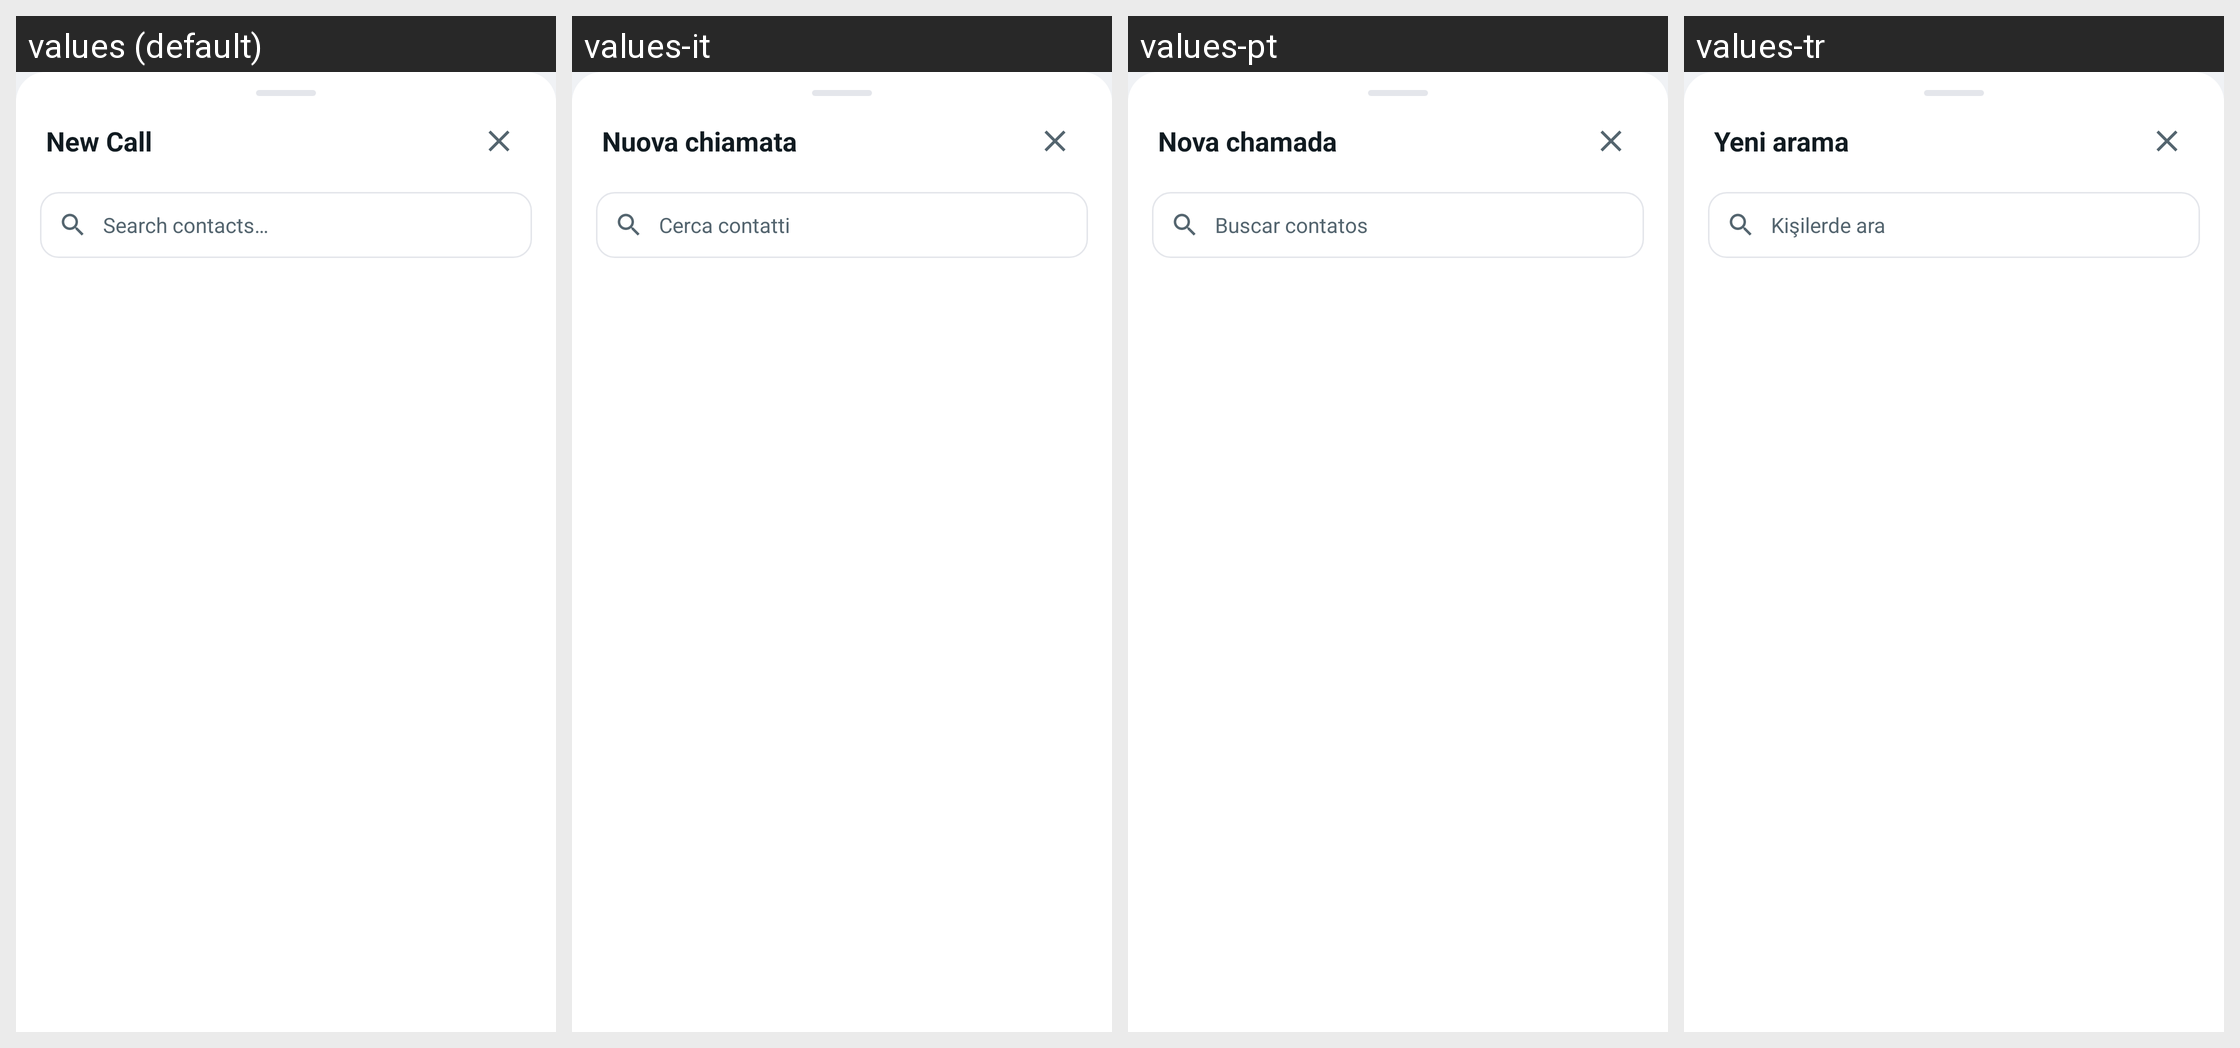

The same Android screen rendered under several of its app's locales, left to right. List the strings drawn on it with the default value and each locale's translation.
Android screen res/layout/bottom_sheet_new_call.xml rendered under 4 locales, left to right: values (default), values-it, values-pt, values-tr. Device: Nexus 5 (rendered at 1080×1920; each locale shown at half size, 540×960, under a caption strip naming it); theme Theme.GoChat.
Other locales in the repository, not shown: values-ar, values-de, values-es, values-fr, values-hi, values-ru, values-sw, values-zh.
Strings drawn on this screen, with the default value and each locale's value (text and hints the layout hard-codes, and strings that could not be matched under every locale, appear in the picture but are not listed):

new_call_title
  values: New Call
  values-it: Nuova chiamata
  values-pt: Nova chamada
  values-tr: Yeni arama

search_contacts_hint
  values: Search contacts…
  values-it: Cerca contatti
  values-pt: Buscar contatos
  values-tr: Kişilerde ara
